Image classification data set "IMU" (YocoZuna/Repo on GitHub). Class labels (2): broken propeller, healthy.

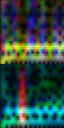
Label: broken propeller

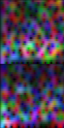
Label: healthy

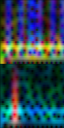
Label: broken propeller

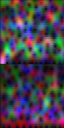
Label: healthy

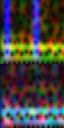
Label: broken propeller

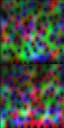
Label: healthy
